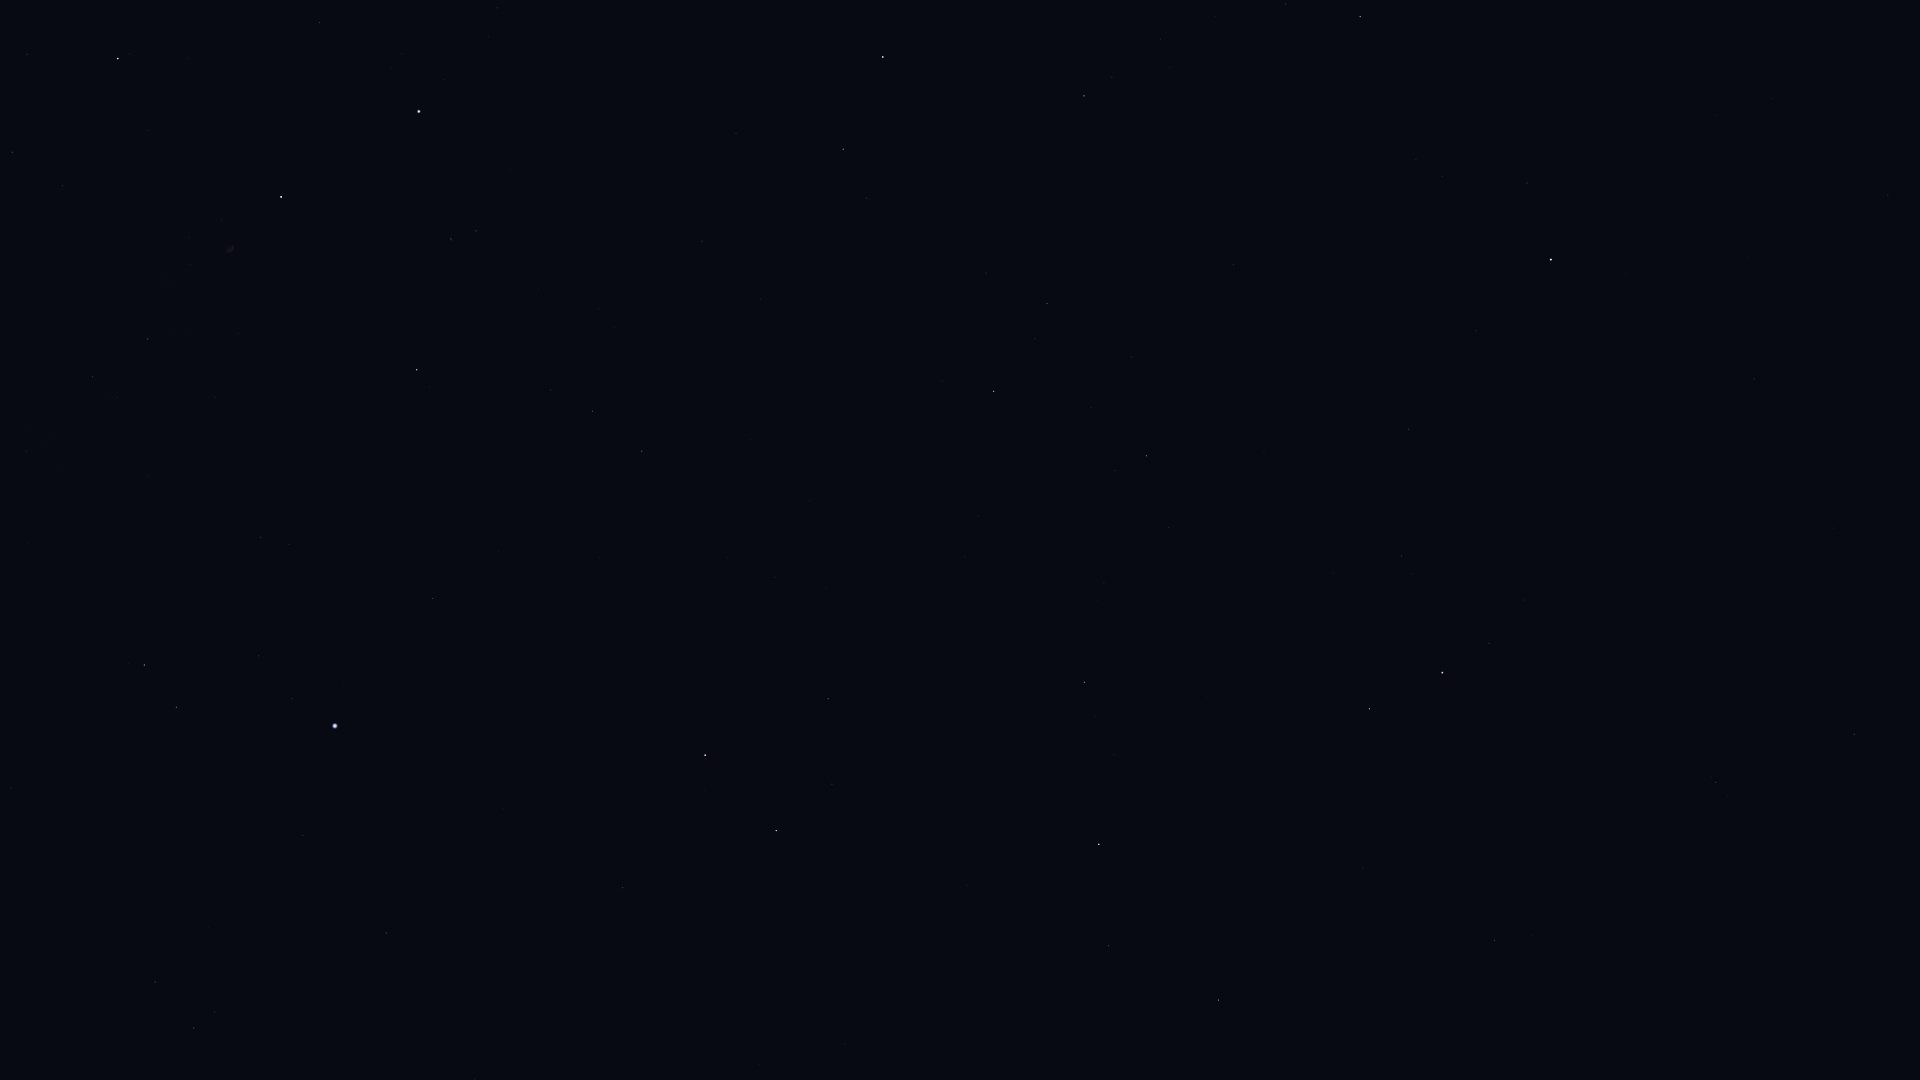

The data file committed next to this chart (first rows):
Star_ID, Name, X, Y
25110, HIP 25110, 1772, 98
56211, Giausar, 1854, 734
58952, Tonatiuh, 1700, 587
61177, Funi, 1682, 662
61281, HIP 61281, 1716, 782
62423, Tianyi, 1701, 869
63076, Taiyi, 1687, 908
68756, Thuban, 1495, 940
72607, Kochab, 1442, 673
73136, Baekdu, 1438, 651
75097, Pherkad, 1369, 709
75458, Edasich, 1219, 1000
78527, HIP 78527, 1109, 946
80331, Athebyne, 1099, 844
83608, Alrakis, 877, 872
83895, Aldhibah, 1085, 682
85112, HIP 85112, 475, 1079
85670, Rastaban, 776, 831
85822, Yildun, 1476, 331
86414, HIP 86414, 623, 888
86614, Dziban, 1169, 527
86782, Alruba, 780, 767
87585, Grumium, 828, 699
87808, HIP 87808, 386, 933
87833, Eltanin, 705, 755
87933, HIP 87933, 194, 1028
88794, HIP 88794, 155, 982
90344, Fafnir, 978, 516
91262, Vega, 335, 726
91852, Xihe, 268, 714
92420, Sheliak, 176, 707
92791, HIP 92791, 259, 656
93194, Sulafat, 144, 665
94376, Altais, 994, 391
94481, Aladfar, 289, 544
95853, HIP 95853, 592, 411
96100, Alsafi, 1035, 339
97165, Fawaris, 417, 370
98110, HIP 98110, 148, 339
100453, Sadr, 281, 197
102098, Deneb, 419, 112
102488, Aljanah, 118, 59
105199, Alderamin, 883, 57
106032, Alfirk, 1084, 96
116727, Errai, 1360, 17
